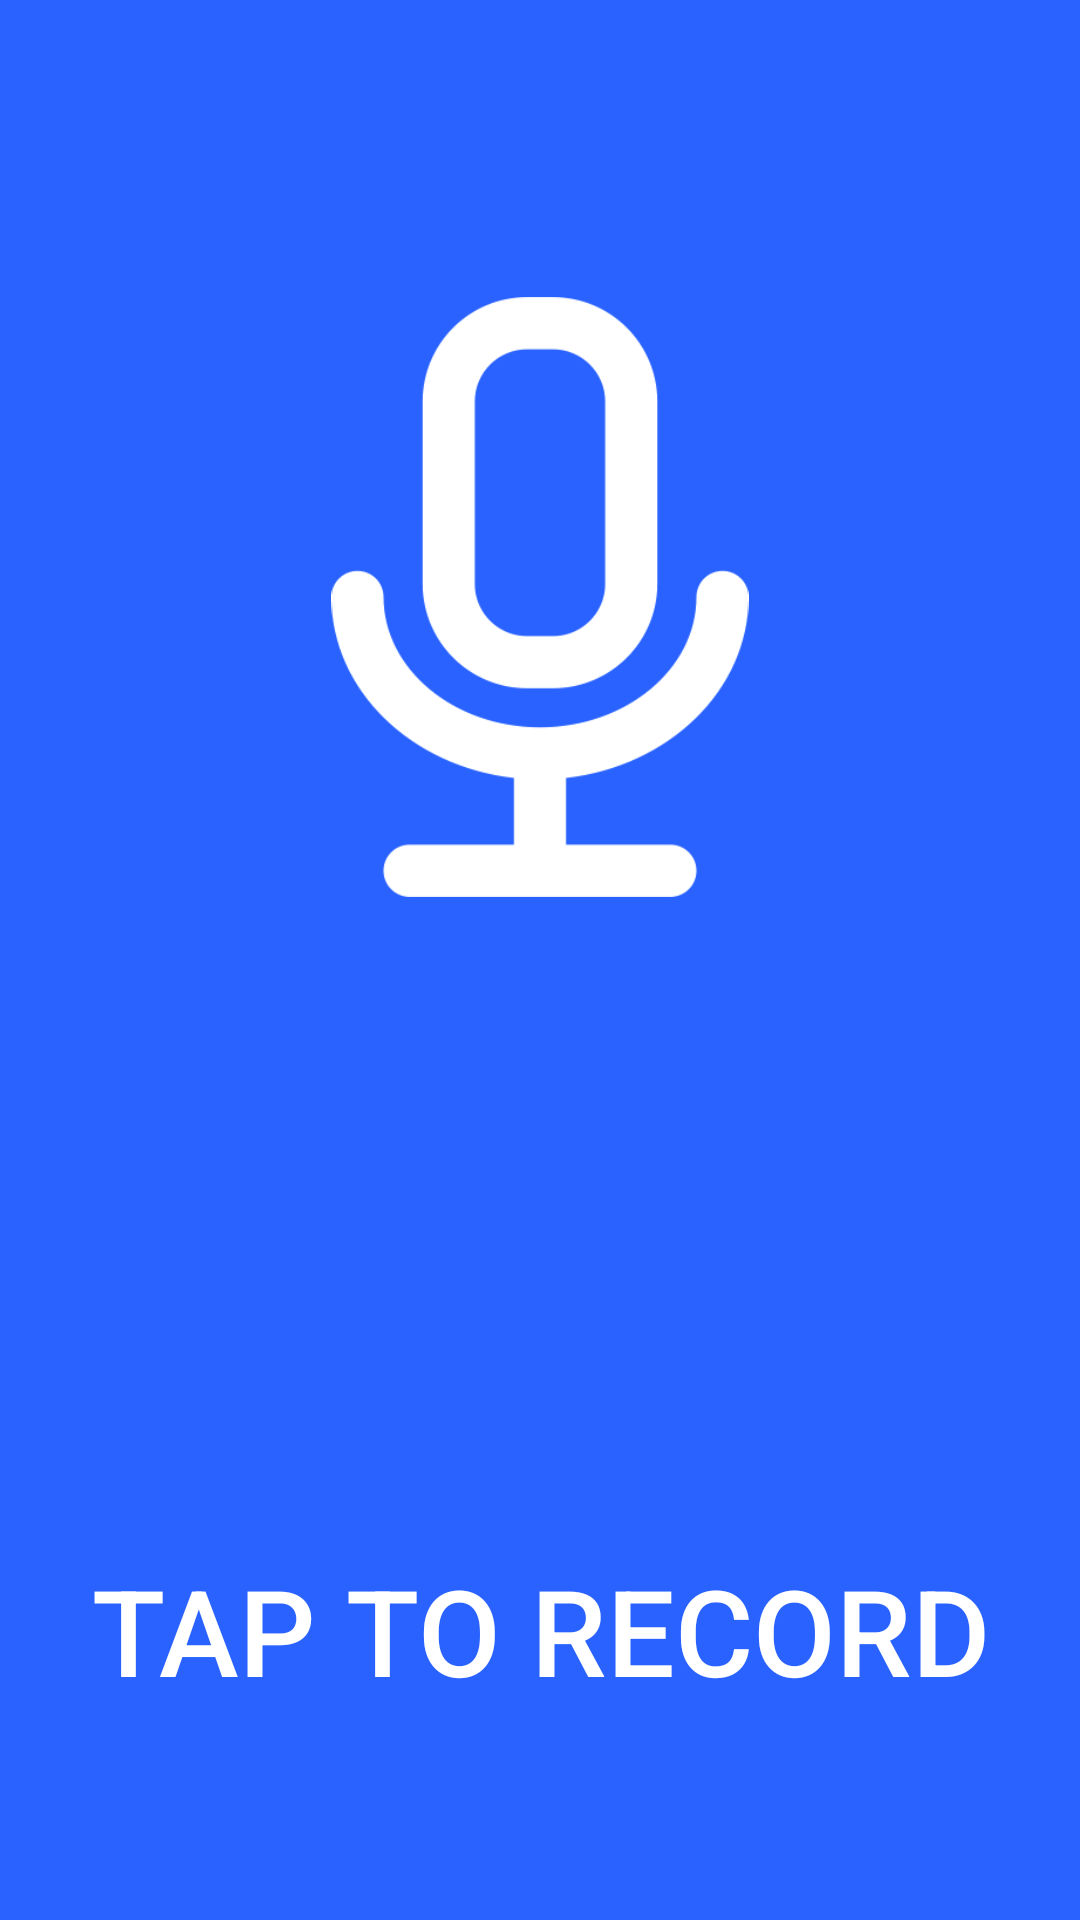

Here is an Android app screen rendered from its layout file. Give the layout XML and the strings, colors and styles it references.
<!-- AndroidManifest.xml: application theme AppTheme -->
<!-- res/layout/activity_record_page.xml -->
<?xml version="1.0" encoding="utf-8"?>
<RelativeLayout xmlns:android="http://schemas.android.com/apk/res/android"
    xmlns:app="http://schemas.android.com/apk/res-auto"
    xmlns:tools="http://schemas.android.com/tools"
    android:id="@+id/activity_record"
    android:layout_width="fill_parent"
    android:layout_height="fill_parent"
    android:paddingBottom="@dimen/activity_vertical_margin"
    android:paddingLeft="@dimen/activity_horizontal_margin"
    android:paddingRight="@dimen/activity_horizontal_margin"
    android:paddingTop="@dimen/activity_vertical_margin"
    tools:context="com.example.sweng04.speachtherapyapp.RecordPage">


    <ImageView
        android:layout_width="200sp"
        android:layout_height="200sp"
        app:srcCompat="@drawable/record_button"
        android:tint="#FFFFFF"
        android:layout_marginTop="99dp"
        android:id="@+id/start_rec"
        android:layout_alignParentTop="true"
        android:elevation="3dp"
        android:layout_centerHorizontal="true"
        android:contentDescription="" />


    
    <Button
        android:id="@+id/record"
        android:layout_width="fill_parent"
        android:layout_height="400sp"
        android:layout_alignParentBottom="true"
        android:layout_alignParentLeft="true"
        android:layout_alignParentStart="true"
        android:background="@color/buttonColour"
        android:elevation="0dp"
        android:foreground="@drawable/ripple_effect"
        android:gravity="bottom|center"
        android:onClick="recording"
        android:paddingBottom="70sp"
        android:text="@string/rec"
        android:textColor="@android:color/white"
        android:textSize="40sp"
        android:layout_alignParentTop="true" />

    
    
        
        
        
        
        
        
        
        
        
        
        

    
    
        
        
        
        
        
        
        
        
        
        


</RelativeLayout>
<!-- resources referenced by this layout -->
<resources>
  <color name="buttonColour">#2962FF</color>
  <!-- drawable record_button: png bitmap (drawable, 8520 bytes) -->
  <!-- drawable ripple_effect (drawable) -->
  <?xml version="1.0" encoding="utf-8"?>
  <ripple xmlns:android="http://schemas.android.com/apk/res/android"
      xmlns:tools="http://schemas.android.com/tools"
      android:color="@color/ripple"
      tools:targetApi="lollipop">
      <item android:id="@android:id/mask">
          <shape android:shape="rectangle">
              <solid android:color="@color/buttonColour" />
          </shape>
      </item>
  
  
  </ripple>
  <string name="Home">Home</string>
  <string name="Recordings">Recordings</string>
  <string name="rec">Tap to Record</string>
  <style name="AppTheme" parent="Theme.AppCompat.Light.DarkActionBar">
          
          <item name="colorPrimary">@color/colorPrimary</item>
          <item name="colorPrimaryDark">@color/colorPrimaryDark</item>
          <item name="colorAccent">@color/colorAccent</item>
          <item name="android:colorBackground">@android:color/background_light</item>
      </style>
  <color name="ripple">#E1F5FE</color>
  <color name="colorPrimary">#1976D2</color>
  <color name="colorPrimaryDark">#0D47A1</color>
  <color name="colorAccent">#FF4081</color>
</resources>
